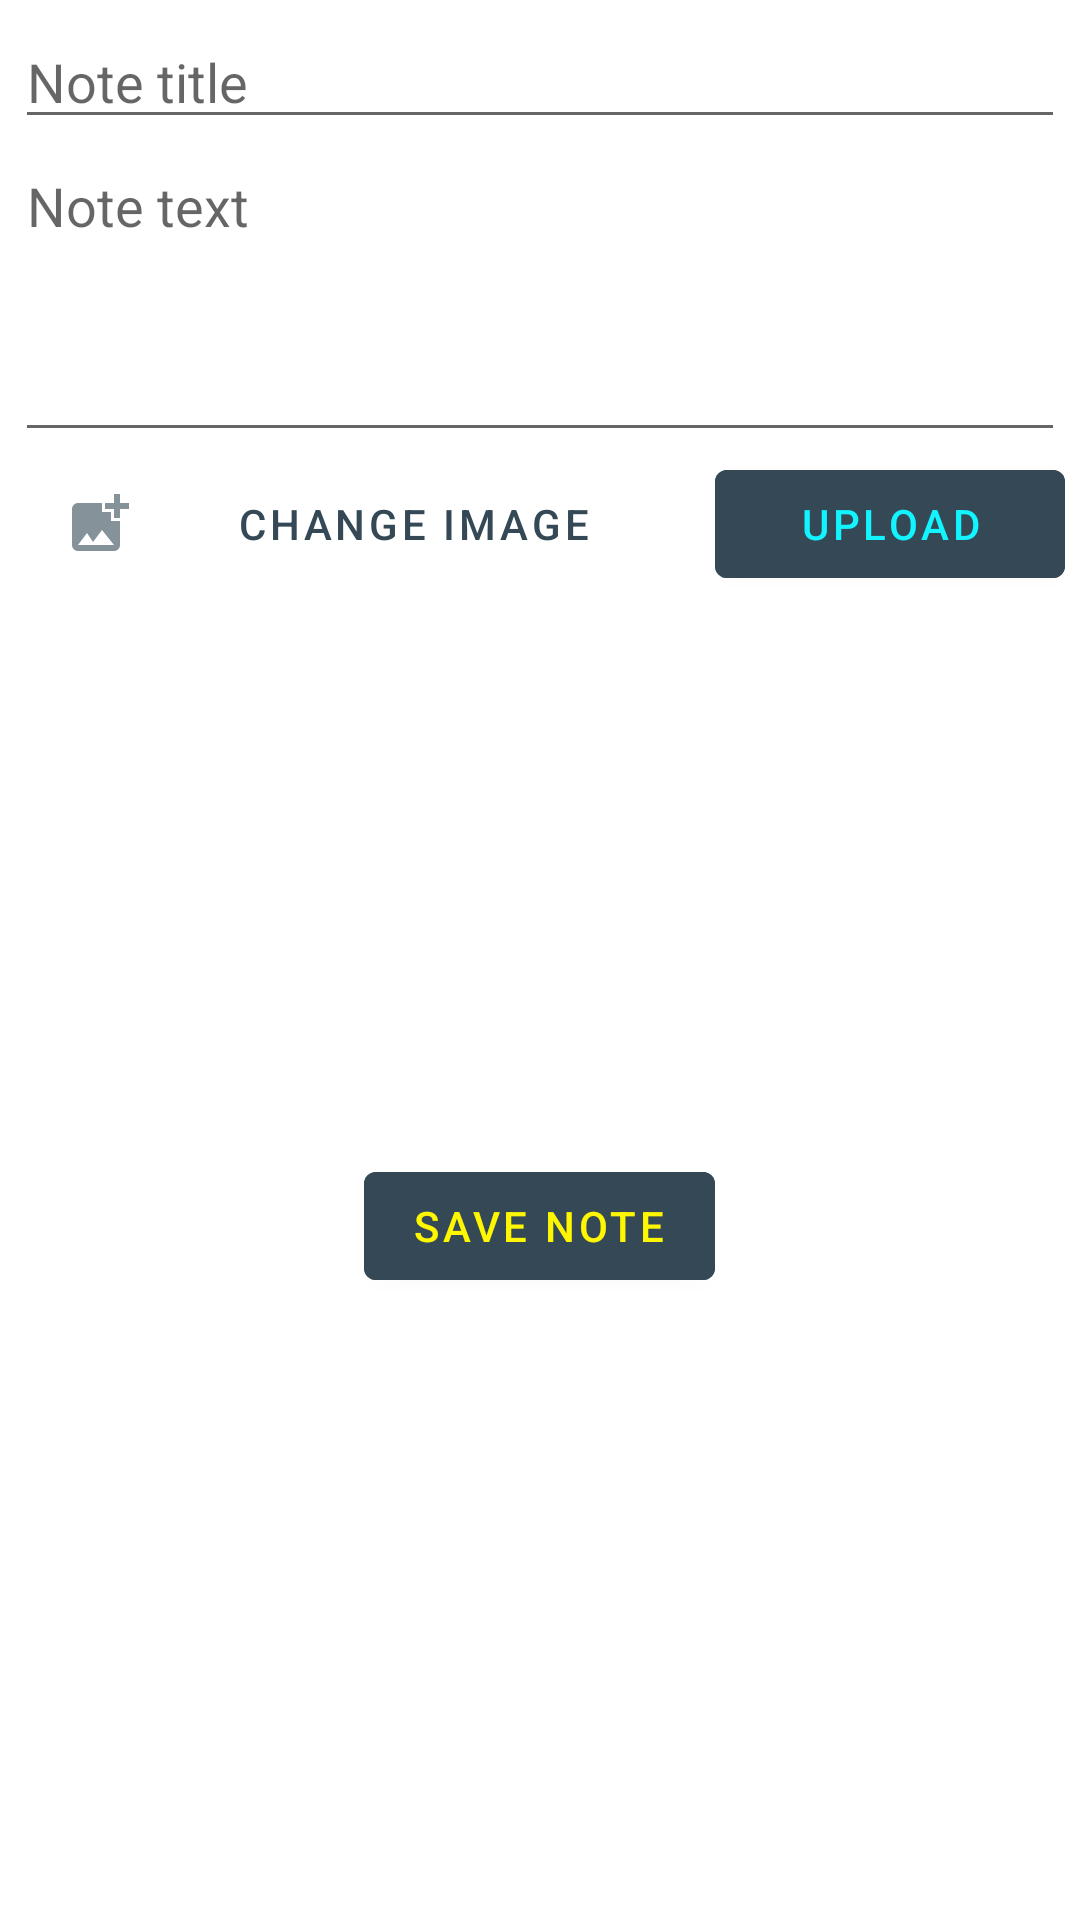

Produce the Android XML layout that renders to this screen, including the resource entries it uses.
<!-- AndroidManifest.xml: application theme Theme.GeekNotepad -->
<!-- res/layout/fragment_edit_note.xml -->
<?xml version="1.0" encoding="utf-8"?>
<LinearLayout xmlns:android="http://schemas.android.com/apk/res/android"
    xmlns:app="http://schemas.android.com/apk/res-auto"
    xmlns:tools="http://schemas.android.com/tools"
    android:layout_width="match_parent"
    android:layout_height="match_parent"
    android:layout_marginTop="@dimen/full_margin"
    android:layout_marginBottom="@dimen/avoid_menu_margin"
    android:orientation="vertical"
    android:padding="@dimen/padding"
    tools:context=".notes.AddNoteFragment">

    <EditText
        android:id="@+id/edit_text_add_note_title"
        android:layout_width="match_parent"
        android:layout_height="wrap_content"
        android:hint="@string/note_title"
        android:inputType="textPersonName" />

    <EditText
        android:id="@+id/edit_text_text_note_body"
        android:layout_width="match_parent"
        android:layout_height="wrap_content"
        android:gravity="start"
        android:hint="@string/note_text"
        android:inputType="textMultiLine"
        android:minLines="4" />

    <LinearLayout
        android:layout_width="match_parent"
        android:layout_height="wrap_content"
        android:orientation="horizontal">

        <com.google.android.material.button.MaterialButton
            android:id="@+id/choose_pic"
            android:layout_width="match_parent"
            android:layout_height="match_parent"
            android:layout_weight="1"
            android:background="?android:attr/selectableItemBackground"
            android:backgroundTint="@color/text_light_blue"
            android:drawableLeft="@drawable/ic_addpic"
            android:text="@string/change_image" />

        <com.google.android.material.button.MaterialButton
            android:id="@+id/upload_pic"
            android:layout_width="match_parent"
            android:layout_height="wrap_content"
            android:layout_weight="2"
            android:backgroundTint="@color/note"
            android:text="@string/upload"
            android:textColor="@color/text_light_blue" />

    </LinearLayout>

    <ImageView
        android:id="@+id/uploaded_img"
        android:layout_width="match_parent"
        android:layout_height="150dp"
        android:layout_margin="@dimen/full_margin"
        tools:src="@tools:sample/backgrounds/scenic" />

    <com.google.android.material.button.MaterialButton
        android:id="@+id/button_save_note"
        android:layout_width="wrap_content"
        android:layout_height="wrap_content"
        android:layout_gravity="center"
        android:layout_marginTop="20dp"
        android:backgroundTint="@color/note"
        android:text="@string/save_note"
        android:textColor="@color/text_yellow" />
</LinearLayout>
<!-- resources referenced by this layout -->
<resources>
  <color name="note">#344955</color>
  <color name="text_light_blue">#12F4FF</color>
  <color name="text_yellow">#FFF701</color>
  <dimen name="avoid_menu_margin">60dp</dimen>
  <dimen name="full_margin">8dp</dimen>
  <dimen name="padding">5dp</dimen>
  <!-- drawable ic_addpic (drawable-anydpi) -->
  <vector xmlns:android="http://schemas.android.com/apk/res/android"
      android:width="24dp"
      android:height="24dp"
      android:viewportWidth="24"
      android:viewportHeight="24"
      android:tint="@color/note"
      android:alpha="0.6">
    <path
        android:fillColor="@android:color/white"
        android:pathData="M19,7v2.99s-1.99,0.01 -2,0L17,7h-3s0.01,-1.99 0,-2h3L17,2h2v3h3v2h-3zM16,11L16,8h-3L13,5L5,5c-1.1,0 -2,0.9 -2,2v12c0,1.1 0.9,2 2,2h12c1.1,0 2,-0.9 2,-2v-8h-3zM5,19l3,-4 2,3 3,-4 4,5L5,19z"/>
  </vector>
  <string name="change_image">Change image</string>
  <string name="note_text">Note text</string>
  <string name="note_title">Note title</string>
  <string name="save_note">Save note</string>
  <string name="upload">Upload</string>
  <style name="Theme.GeekNotepad" parent="Theme.MaterialComponents.DayNight.DarkActionBar">
          
          <item name="colorPrimary">@color/purple_500</item>
          <item name="colorPrimaryVariant">@color/purple_700</item>
          <item name="colorOnPrimary">@color/note</item>
          
          <item name="colorSecondary">@color/teal_200</item>
          <item name="colorSecondaryVariant">@color/teal_700</item>
          <item name="colorOnSecondary">@color/black</item>
          
          <item name="android:statusBarColor" tools:targetApi="l">?attr/colorPrimaryVariant</item>
          
          <item name="toolbarStyle">@style/CustomToolBarStyle</item>
      </style>
  <color name="purple_500">#FF6200EE</color>
  <color name="purple_700">#FF3700B3</color>
  <color name="teal_200">#FF03DAC5</color>
  <color name="teal_700">#FF018786</color>
  <color name="black">#FF000000</color>
  <style name="CustomToolBarStyle" parent="@style/Widget.AppCompat.Toolbar">
          <item name="android:background">@color/text_yellow</item>
          <item name="titleTextColor">@color/note</item>
      </style>
</resources>
